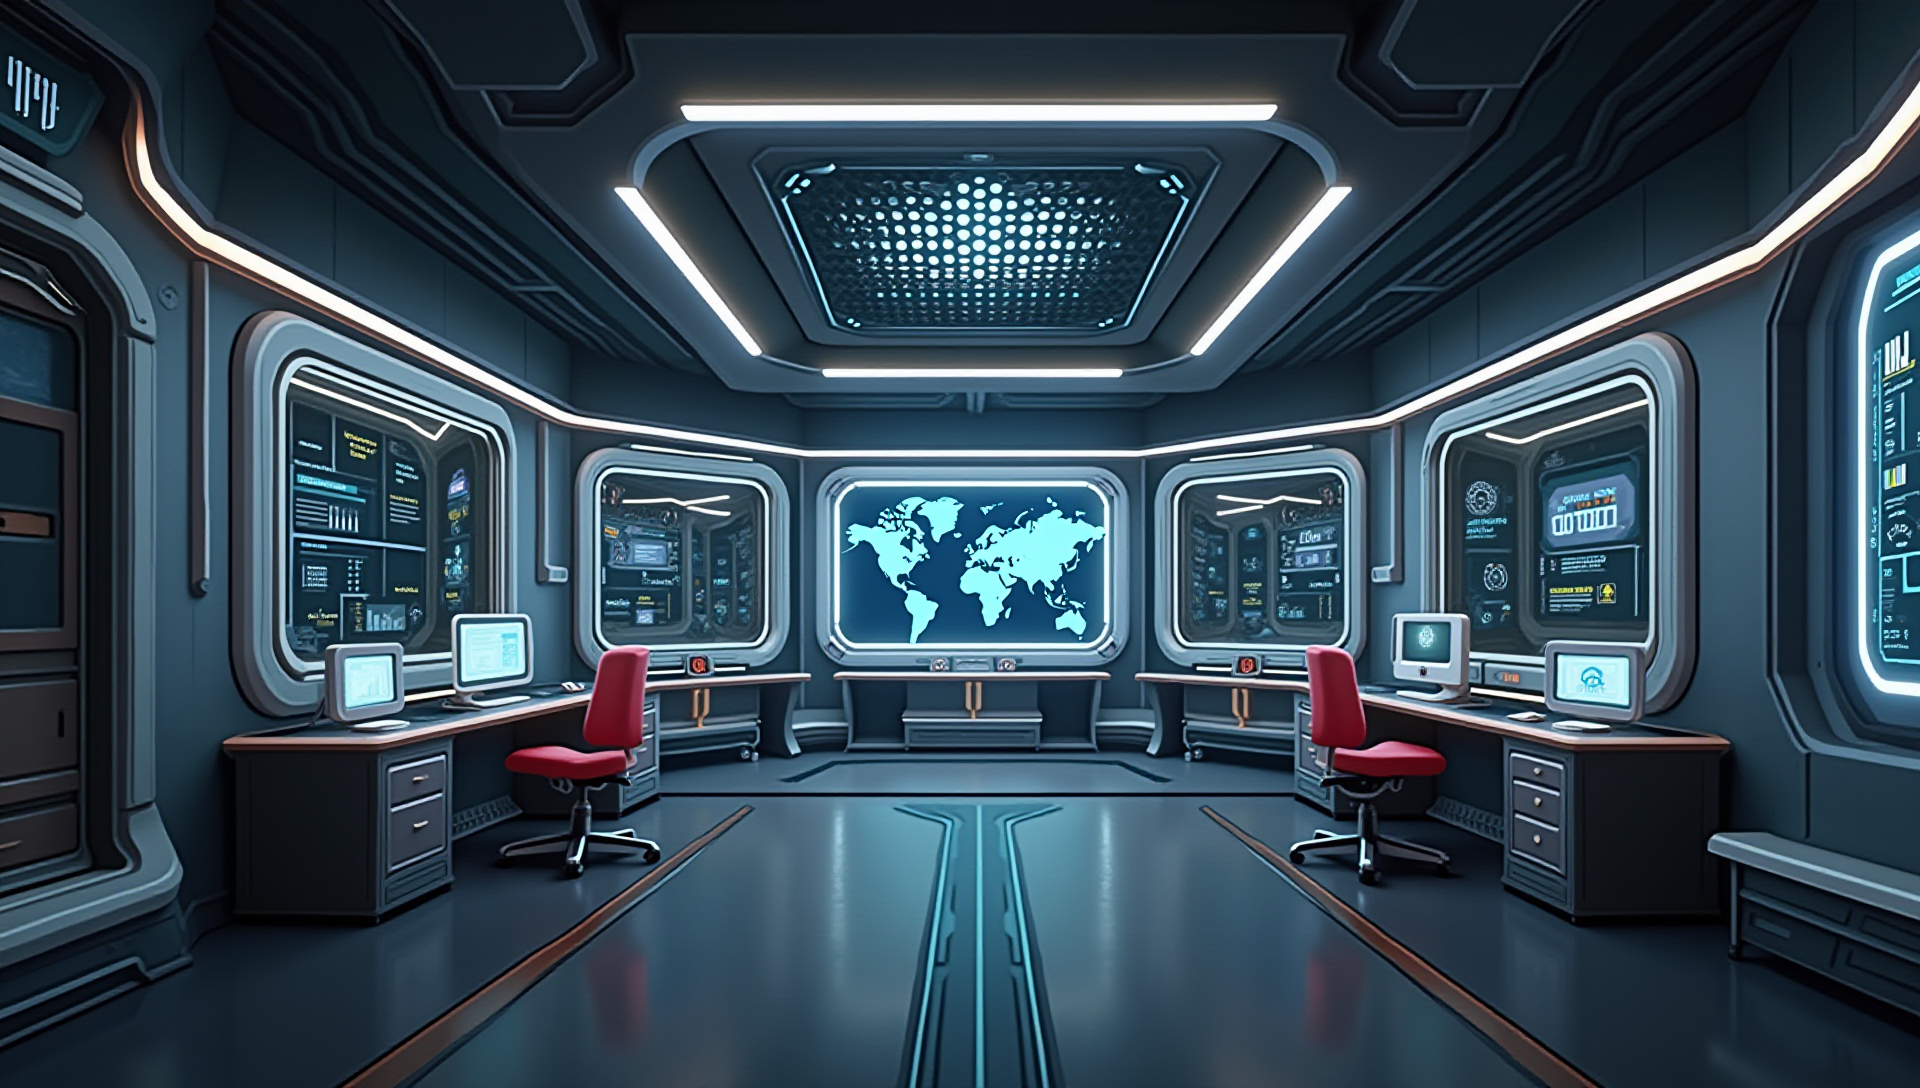
Generation parameters embedded in this image by ComfyUI (PNG 'prompt' text chunk: the API-format workflow graph, JSON):
{"6":{"inputs":{"text":"A holodeck futuristic simulation room inside a modern laboratory, 2d point and click game art, game art asset, beautiful, detailed.","clip":["11",0]},"class_type":"CLIPTextEncode","_meta":{"title":"CLIP Text Encode (Positive Prompt)"}},"8":{"inputs":{"samples":["13",0],"vae":["10",0]},"class_type":"VAEDecode","_meta":{"title":"VAE Decode"}},"9":{"inputs":{"filename_prefix":"ComfyUI","images":["8",0]},"class_type":"SaveImage","_meta":{"title":"Save Image"}},"10":{"inputs":{"vae_name":"diffusion_pytorch_model.safetensors"},"class_type":"VAELoader","_meta":{"title":"Load VAE"}},"11":{"inputs":{"clip_name1":"t5xxl_fp16.safetensors","clip_name2":"clip_l.safetensors","type":"flux"},"class_type":"DualCLIPLoader","_meta":{"title":"DualCLIPLoader"}},"12":{"inputs":{"unet_name":"flux1Dev_v10.sft","weight_dtype":"default"},"class_type":"UNETLoader","_meta":{"title":"Load Diffusion Model"}},"13":{"inputs":{"noise":["25",0],"guider":["22",0],"sampler":["16",0],"sigmas":["17",0],"latent_image":["27",0]},"class_type":"SamplerCustomAdvanced","_meta":{"title":"SamplerCustomAdvanced"}},"16":{"inputs":{"sampler_name":"euler"},"class_type":"KSamplerSelect","_meta":{"title":"KSamplerSelect"}},"17":{"inputs":{"scheduler":"simple","steps":20,"denoise":1.0,"model":["30",0]},"class_type":"BasicScheduler","_meta":{"title":"BasicScheduler"}},"22":{"inputs":{"model":["30",0],"conditioning":["26",0]},"class_type":"BasicGuider","_meta":{"title":"BasicGuider"}},"25":{"inputs":{"noise_seed":126159381995703},"class_type":"RandomNoise","_meta":{"title":"RandomNoise"}},"26":{"inputs":{"guidance":3.5,"conditioning":["6",0]},"class_type":"FluxGuidance","_meta":{"title":"FluxGuidance"}},"27":{"inputs":{"width":1920,"height":1088,"batch_size":1},"class_type":"EmptySD3LatentImage","_meta":{"title":"EmptySD3LatentImage"}},"30":{"inputs":{"max_shift":1.15,"base_shift":0.5,"width":1920,"height":1088,"model":["12",0]},"class_type":"ModelSamplingFlux","_meta":{"title":"ModelSamplingFlux"}}}